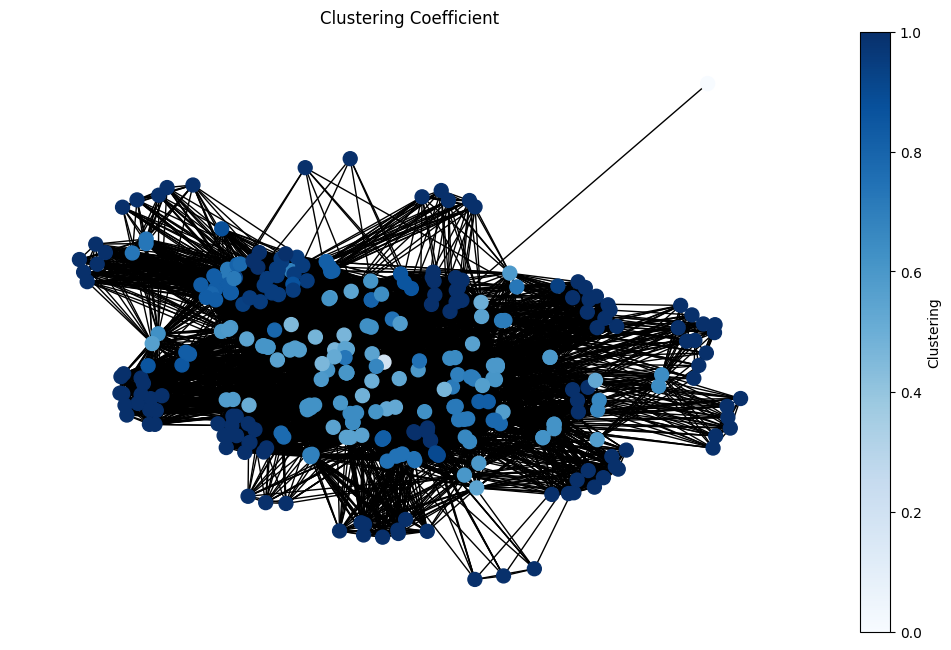

Source data for this figure (header and first rows):
Node, Clustering
마인딩_마이루틴, 1.0
큐피스트_글램, 1.0
한패스_한패스, 1.0
올거나이즈코리아_엘리, 1.0
모레, 1.0
프렌트립_프립, 1.0
바로팜_바로팜, 1.0
지엔터프라이즈_비즈넵, 1.0
쿼타랩_쿼타북, 1.0
피클플러스_피클플러스, 1.0
스페이스브이_삼삼엠투, 1.0
노머스_원더월, 1.0
페르소나에이아이_봇톡스, 1.0
하이퍼커넥트_아자르, 1.0
쉐어잇_쉐어잇, 1.0
띵스플로우_헬로우봇, 1.0
티맵모빌리티_티맵, 1.0
마카롱팩토리_마이클, 1.0
스마트푸드네트웍스_차별화상회, 1.0
인터콘시스템스_, 1.0
세컨신드롬_미니창고다락, 1.0
누트컴퍼니_위버딩, 1.0
팀스파르타_스파르타코딩클럽, 1.0
애즈위메이크_큐마켓, 1.0
비즈니스캔버스_타입드, 1.0
두나무_업비트, 1.0
벙커키즈_마이쉽단, 1.0
생활연구소_청소연구소, 1.0
토스페이먼츠_토스비즈니스, 1.0
직방_직방, 1.0
버즈빌_버즈빌, 1.0
지바이크_지쿠, 1.0
센디_센디, 1.0
랜식_글루코핏, 1.0
케어닥_케어닥, 1.0
글라우드_저스트스캔, 1.0
더슬립팩토리_파사, 1.0
스칼라데이터_모두의충전, 1.0
클로봇, 1.0
밸류맵_밸류맵, 1.0
르보아르테_롸버트치킨, 1.0
오케스트로_심포니 인공지능, 1.0
원프레딕트_원프레딕트, 1.0
자란다_자란다부모님용, 1.0
천명앤컴퍼니_천명, 1.0
토스뱅크_토스뱅크, 1.0
오피지지_OP.GG, 1.0
와그_와그, 1.0
카카오헬스케어_파스타, 1.0
굿닥_굿닥, 1.0
메이크스타_메이크스타, 1.0
중고나라_중고나라, 1.0
한국시니어연구소_한국시니어연구소, 1.0
비브로스_뚝닥, 1.0
홀릭스팩토리_홀릭스, 1.0
몰로코_몰로코, 1.0
포스타입_포스타입, 1.0
딥브레인에이아이_스픽나우, 1.0
놀이의발견_놀이의발견, 1.0
에이비일팔공, 1.0
... 267 more rows
